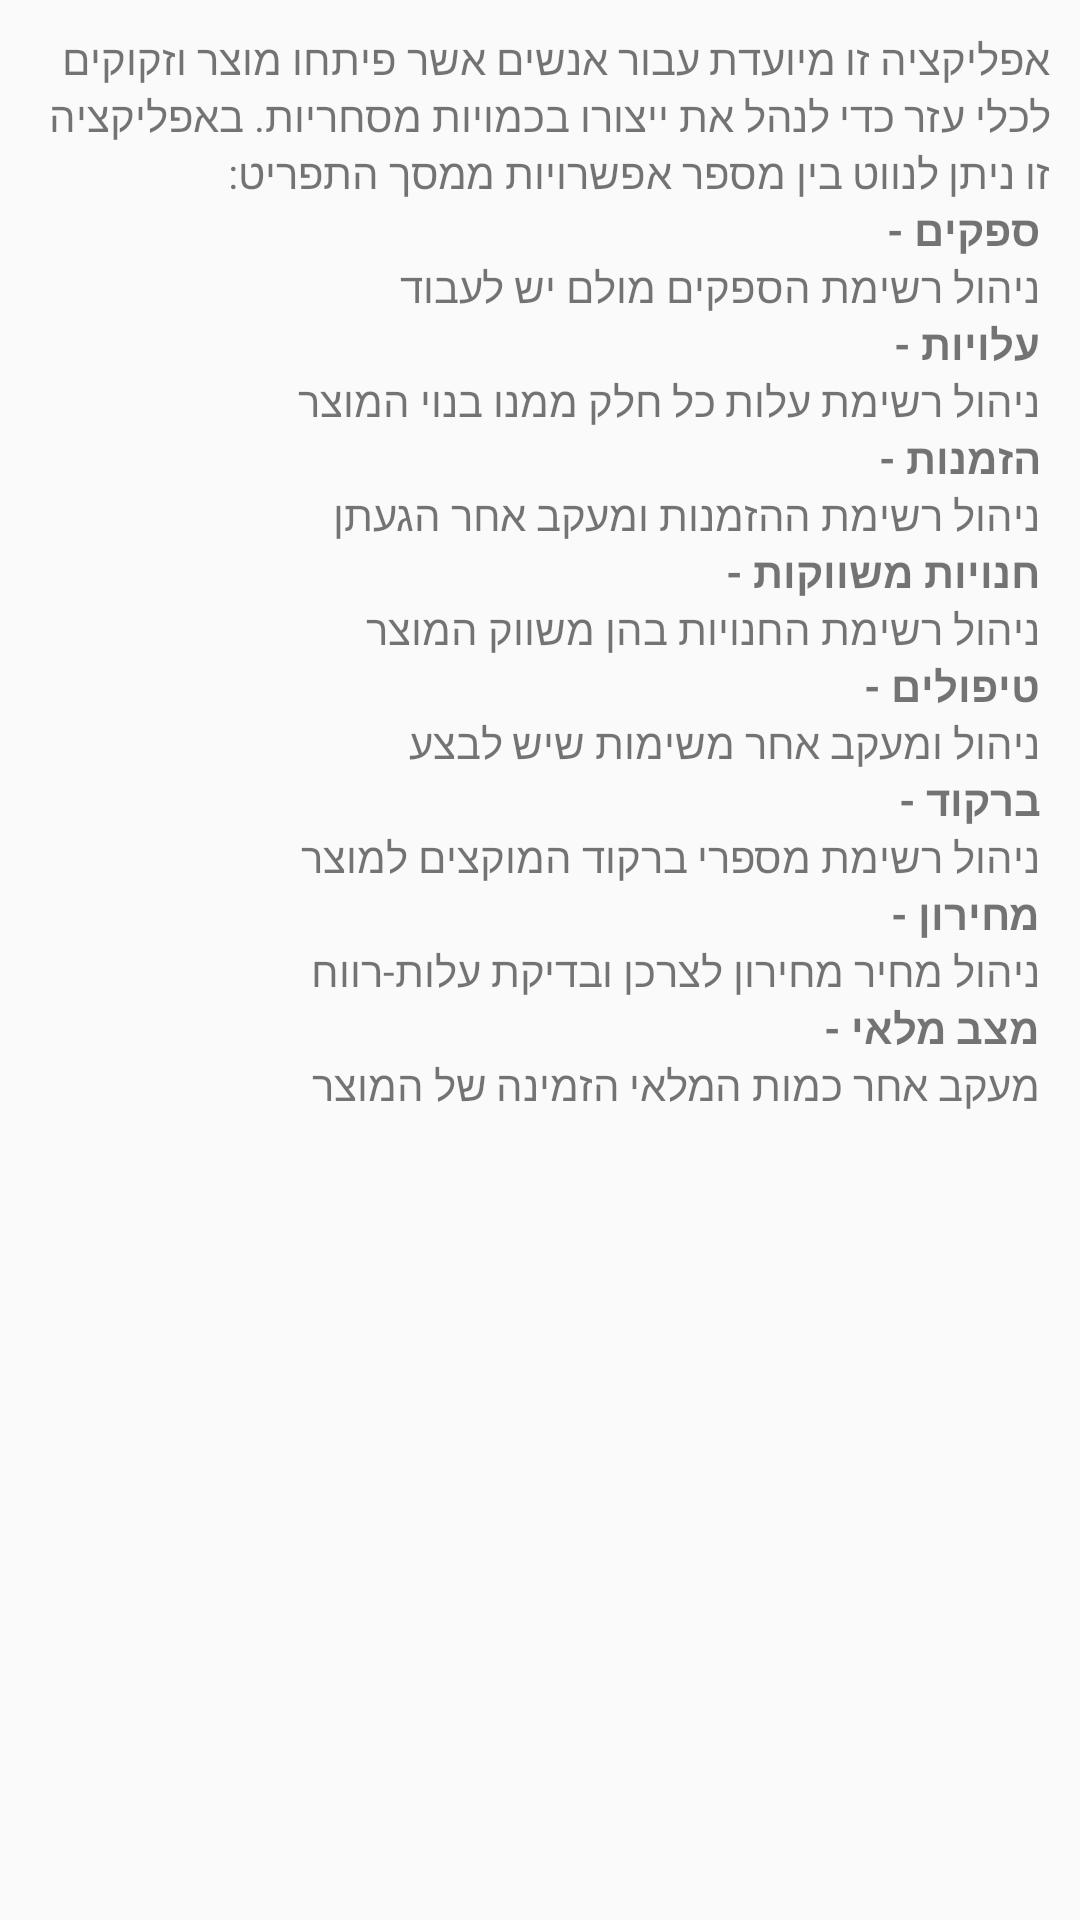

This screen was rendered from an Android layout file. Write that file and the resources it references.
<!-- AndroidManifest.xml: application theme AppTheme -->
<!-- res/layout/activity_about.xml -->
<?xml version="1.0" encoding="utf-8"?>
<ScrollView
    xmlns:android="http://schemas.android.com/apk/res/android"
    android:layout_width="fill_parent"
    android:layout_height="fill_parent"
    android:padding="10dip" >
    <TextView
        android:id="@+id/about_content"
        android:layout_width="wrap_content"
        android:layout_height="wrap_content"
        android:text="@string/about_text" />

</ScrollView>
<!-- resources referenced by this layout -->
<resources>
  <string name="about_text">אפליקציה זו מיועדת עבור אנשים אשר פיתחו מוצר
          וזקוקים לכלי עזר כדי לנהל את ייצורו בכמויות מסחריות.
          באפליקציה זו ניתן לנווט בין מספר אפשרויות ממסך התפריט:\n
          <b>ספקים -\n</b>
          ניהול רשימת הספקים מולם יש לעבוד\n
          <b>עלויות -\n</b>
          ניהול רשימת עלות כל חלק ממנו בנוי המוצר\n
          <b>הזמנות -\n</b>
          ניהול רשימת ההזמנות ומעקב אחר הגעתן\n
          <b>חנויות משווקות -\n</b>
          ניהול רשימת החנויות בהן משווק המוצר\n
          <b>טיפולים -\n</b>
          ניהול ומעקב אחר משימות שיש לבצע\n
  <b>ברקוד -\n</b>
          ניהול רשימת מספרי ברקוד המוקצים למוצר\n
          <b>מחירון -\n</b>
          ניהול מחיר מחירון לצרכן ובדיקת עלות-רווח\n
          <b>מצב מלאי -\n</b>
           מעקב אחר כמות המלאי הזמינה של המוצר
      </string>
  <style name="AppTheme" parent="Theme.AppCompat.Light.DarkActionBar">
          
          <item name="colorPrimary">@color/colorGray</item>
          
          <item name="colorPrimaryDark">#353442</item>
          <item name="colorAccent">@color/colorAccent</item>
          <item name="actionBarSize">35dp</item>
      </style>
  <color name="colorGray">#505C76</color>
  <color name="colorAccent">#FF4081</color>
</resources>
